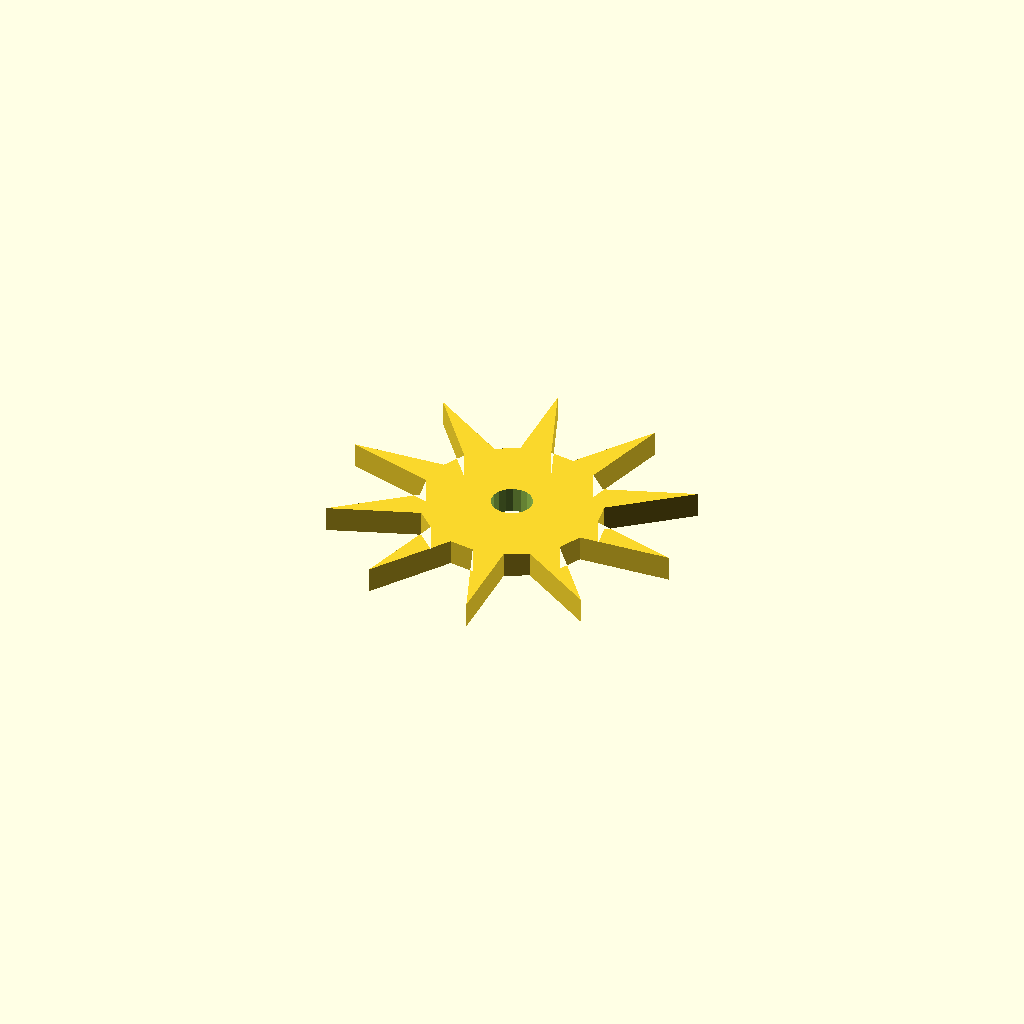
Cell 1 — every parameter at its default value.
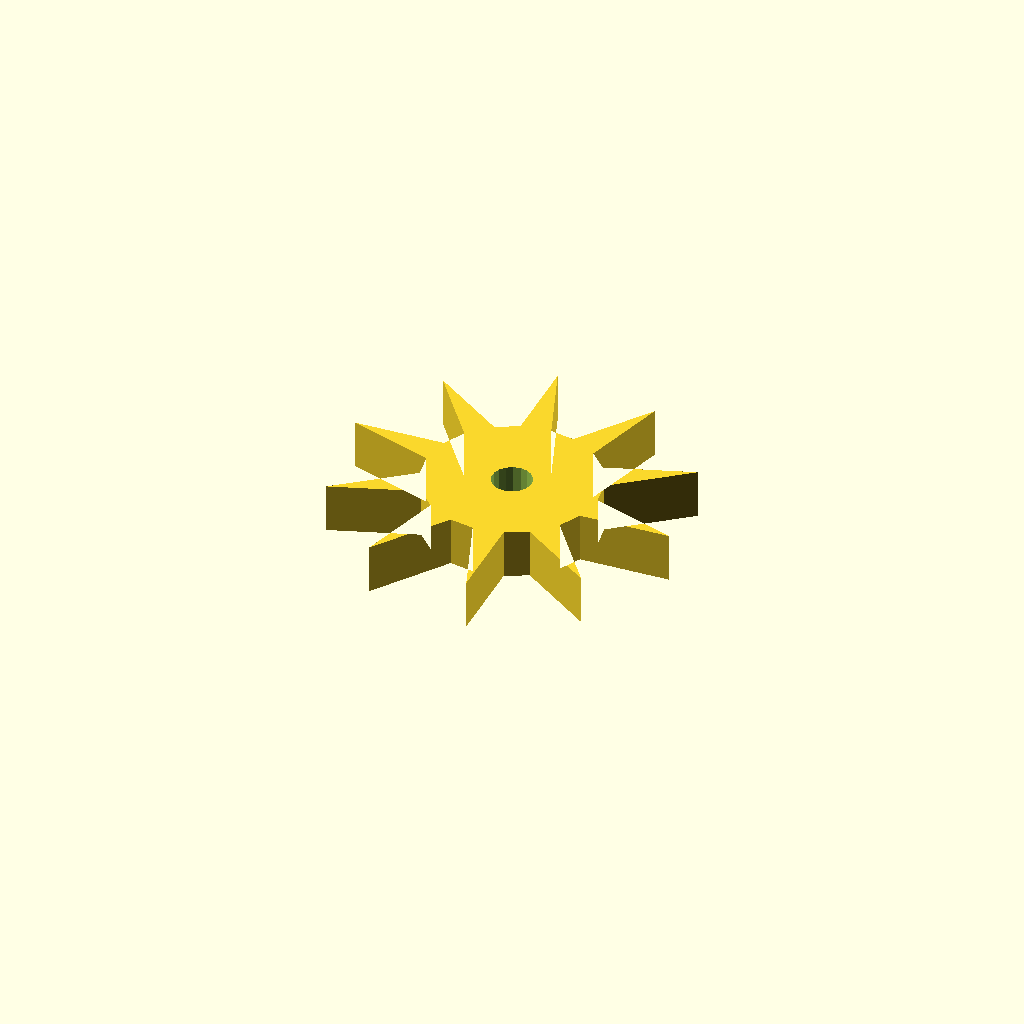
Cell 2 — plate_t set to 10, the other parameters unchanged.
One fixed orthographic camera (rotation 55°, 0°, 25°; colour scheme Cornfield) for every cell.
The OpenSCAD source (optional_data/data/sketch4/starwheels/part_0057.scad):
$fn = 32;

// ----------------------------------------------------------------------
// Star wheel: 10-point ratchet, R35
// ----------------------------------------------------------------------

// --- parameters (mm) ---
n_points = 10;            // number of points / teeth
r_out = 35;               // tip radius
r_in = 17.5;              // root radius
bore_r = 4;               // centre bore radius
plate_t = 5;              // plate thickness, Z (extrusion height)
bore_d = 8;               // centre bore diameter

profile = [[34.724, 51.88], [28.166, 68.76], [28.796, 50.845], [24.438, 48.538], [9.21, 58.339], [20.25, 44.217], [18.081, 39.788], [0, 38.767], [17.233, 33.83], [18.081, 28.972], [4.053, 17.519], [20.896, 23.654], [24.438, 20.222], [19.822, 2.711], [29.842, 17.575], [34.724, 16.88], [41.282, 0], [40.652, 17.915], [45.01, 20.222], [60.238, 10.421], [49.198, 24.544], [51.368, 28.972], [69.448, 29.993], [52.215, 34.93], [51.368, 39.788], [65.395, 51.241], [48.552, 45.106], [45.01, 48.538], [49.626, 66.049], [39.606, 51.185]];  // primary outline, 30 points, counter clockwise
void_1 = [[38.651, 35.143], [38.153, 36.44], [37.241, 37.489], [36.026, 38.162], [34.654, 38.379], [33.291, 38.114], [32.1, 37.399], [31.226, 36.319], [30.773, 35.006], [30.798, 33.617], [31.295, 32.32], [32.207, 31.271], [33.422, 30.598], [34.794, 30.381], [36.157, 30.646], [37.348, 31.361], [38.222, 32.441], [38.675, 33.754]];  // centre bore, 18 points

// --- the one profile operation ---
difference() {
  linear_extrude(height = plate_t) polygon(points = profile);
  translate([0, 0, -1])
    linear_extrude(height = plate_t + 2) polygon(points = void_1);
}
Customizer parameters (derived from the source; name, type, default, range or options):
n_points: number, default 10
r_out: number, default 35
r_in: number, default 17.5
bore_r: number, default 4
plate_t: number, default 5
bore_d: number, default 8
